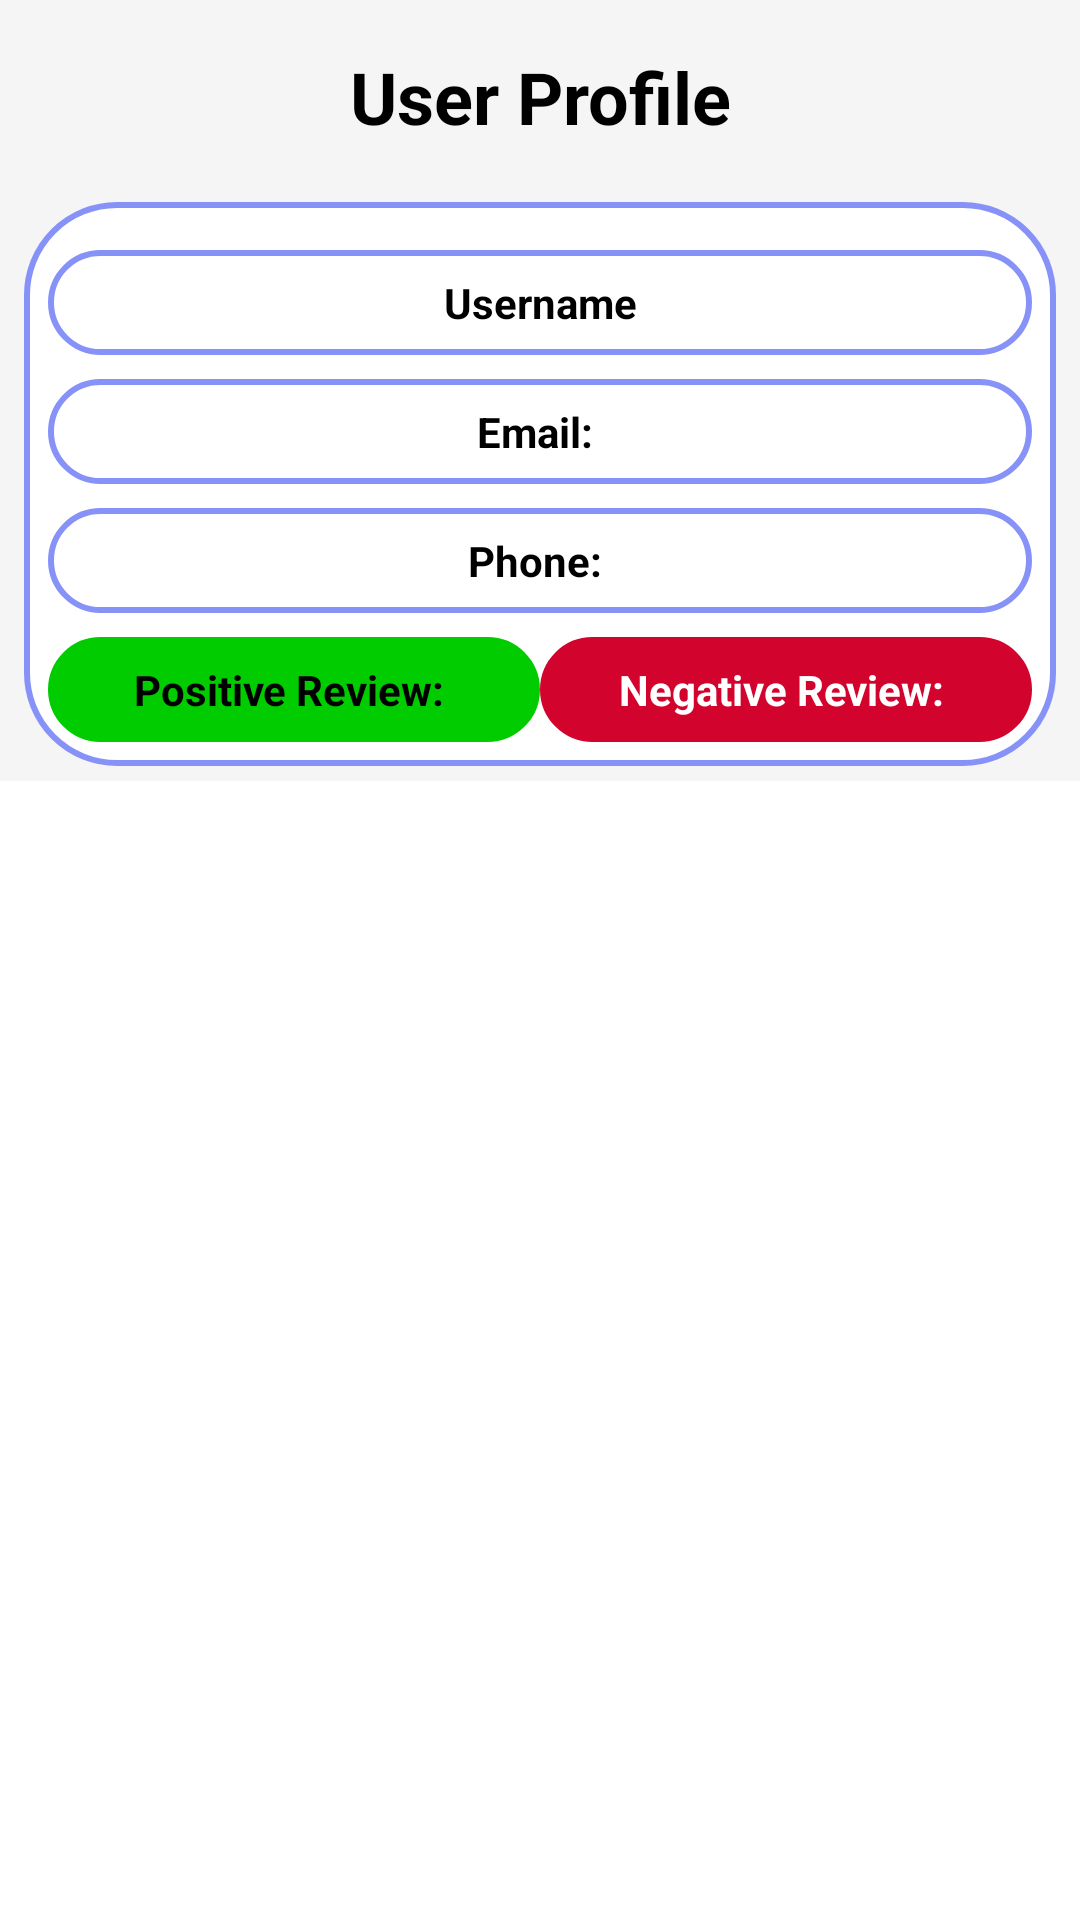

This screen was rendered from an Android layout file. Write that file and the resources it references.
<!-- AndroidManifest.xml: application theme Theme.Auctiontest -->
<!-- res/layout/activity_user_profile.xml -->
<ScrollView
    xmlns:android="http://schemas.android.com/apk/res/android"
    xmlns:app="http://schemas.android.com/apk/res-auto"
    xmlns:tools="http://schemas.android.com/tools"
    android:layout_width="match_parent"
    android:layout_height="wrap_content">

    <LinearLayout
        android:layout_width="match_parent"
        android:layout_height="wrap_content"
        android:orientation="vertical"
        android:background="@color/lightgray">

        
        <TextView
            android:layout_width="match_parent"
            android:layout_height="wrap_content"
            android:text="User Profile"
            android:textSize="24sp"
            android:textStyle="bold"
            android:gravity="center"
            android:padding="16dp"
            android:textColor="@color/black"
             />

        
        <androidx.constraintlayout.widget.ConstraintLayout
            android:layout_width="match_parent"
            android:layout_height="wrap_content"
            android:layout_marginTop="3dp"
            android:background="@drawable/custom_edittext_filled"
            android:padding="8dp"
            android:layout_marginStart="8dp"
            android:layout_marginEnd="8dp">

            <TextView
                android:id="@+id/nameView"
                android:layout_width="0dp"
                android:layout_height="wrap_content"
                android:layout_marginTop="8dp"
                android:background="@drawable/custom_edittext"
                android:padding="8dp"
                android:text="Username"
                android:gravity="center"
                android:textStyle="bold"
                android:textColor="@color/black"
                app:layout_constraintEnd_toEndOf="parent"
                app:layout_constraintStart_toStartOf="parent"
                app:layout_constraintTop_toTopOf="parent" />

            <TextView
                android:id="@+id/EmailView"
                android:layout_width="0dp"
                android:layout_height="wrap_content"
                android:layout_marginTop="8dp"
                android:background="@drawable/custom_edittext"
                android:padding="8dp"
                android:text="Email: "
                android:gravity="center"
                android:textColor="@color/black"
                android:textStyle="bold"
                app:layout_constraintEnd_toEndOf="parent"
                app:layout_constraintStart_toStartOf="parent"
                app:layout_constraintTop_toBottomOf="@id/nameView" />

            <TextView
                android:id="@+id/Phone"
                android:layout_width="0dp"
                android:layout_height="wrap_content"
                android:layout_marginTop="8dp"
                android:background="@drawable/custom_edittext"
                android:padding="8dp"
                android:text="Phone: "
                android:gravity="center"
                android:textColor="@color/black"
                android:textStyle="bold"
                app:layout_constraintEnd_toEndOf="parent"
                app:layout_constraintStart_toStartOf="parent"
                app:layout_constraintTop_toBottomOf="@id/EmailView" />

            <TextView
                android:id="@+id/positive"
                android:layout_width="0dp"
                android:layout_height="wrap_content"
                android:layout_marginTop="8dp"
                android:background="@drawable/custom_edittext_green"
                android:padding="8dp"
                android:text="Positive Review: "
                android:gravity="center"
                android:textColor="@color/black"
                android:textStyle="bold"
                app:layout_constraintEnd_toStartOf="@id/negative"
                app:layout_constraintStart_toStartOf="parent"
                app:layout_constraintTop_toBottomOf="@id/Phone" />

            <TextView
                android:id="@+id/negative"
                android:layout_width="0dp"
                android:layout_height="wrap_content"
                android:layout_marginTop="8dp"
                android:background="@drawable/custom_edittext_red"
                android:padding="8dp"
                android:textColor="@color/white"
                android:text="Negative Review: "
                android:gravity="center"
                android:textStyle="bold"
                app:layout_constraintEnd_toEndOf="parent"
                app:layout_constraintStart_toEndOf="@id/positive"
                app:layout_constraintTop_toBottomOf="@id/Phone" />

        </androidx.constraintlayout.widget.ConstraintLayout>

        <androidx.constraintlayout.widget.ConstraintLayout
            android:layout_width="match_parent"
            android:layout_height="match_parent"
            tools:context=".UserProfile">

            <androidx.constraintlayout.widget.ConstraintLayout
                android:id="@+id/parentLayout"
                android:layout_width="match_parent"
                android:layout_height="wrap_content"
                android:layout_marginStart="5dp"
                android:layout_marginEnd="5dp"
                android:layout_marginTop="5dp"
                app:layout_constraintBottom_toBottomOf="parent"
                app:layout_constraintEnd_toEndOf="parent"
                app:layout_constraintHorizontal_bias="1.0"
                app:layout_constraintStart_toStartOf="parent"
                app:layout_constraintTop_toTopOf="parent"
                app:layout_constraintVertical_bias="0.228" />

        </androidx.constraintlayout.widget.ConstraintLayout>
    </LinearLayout>
</ScrollView>
<!-- resources referenced by this layout -->
<resources>
  <color name="black">#FF000000</color>
  <color name="lightgray">#f5f5f5</color>
  <color name="white">#FFFFFFFF</color>
  <!-- drawable custom_edittext (drawable) -->
  <?xml version="1.0" encoding="utf-8"?>
  <shape xmlns:android="http://schemas.android.com/apk/res/android" android:shape="rectangle">
      <stroke android:width="2dp" android:color="@color/lavender"/>
      <corners android:radius="30dp"></corners>
  
  </shape>
  <!-- drawable custom_edittext_filled (drawable) -->
  <?xml version="1.0" encoding="utf-8"?>
  <shape xmlns:android="http://schemas.android.com/apk/res/android" android:shape="rectangle">
      <stroke android:width="2dp" android:color="@color/lavender"/>
      <corners android:radius="30dp"></corners>
      <solid android:color="@color/white"></solid>
  
  
  </shape>
  <!-- drawable custom_edittext_green (drawable) -->
  <?xml version="1.0" encoding="utf-8"?>
  <shape xmlns:android="http://schemas.android.com/apk/res/android" android:shape="rectangle">
      <stroke android:width="2dp" android:color="@color/green"/>
      <corners android:radius="30dp"></corners>
      <solid android:color="@color/green"></solid>
  </shape>
  <!-- drawable custom_edittext_red (drawable) -->
  <?xml version="1.0" encoding="utf-8"?>
  <shape xmlns:android="http://schemas.android.com/apk/res/android" android:shape="rectangle">
      <stroke android:width="2dp" android:color="@color/red"/>
      <corners android:radius="30dp"></corners>
      <solid android:color="@color/red"></solid>
  </shape>
  <style name="Theme.Auctiontest" parent="Theme.MaterialComponents.DayNight.NoActionBar">
          
          <item name="colorPrimary">@color/purple_500</item>
          <item name="colorPrimaryVariant">@color/lavender</item>
          <item name="colorOnPrimary">@color/white</item>
          
          <item name="colorSecondary">@color/teal_200</item>
          <item name="colorSecondaryVariant">@color/teal_700</item>
          <item name="colorOnSecondary">@color/black</item>
          
          <item name="android:statusBarColor">?attr/colorPrimaryVariant</item>
          
      </style>
  <color name="lavender">#8692f7</color>
  <color name="green">#00cc00</color>
  <color name="red">#D2042D</color>
  <color name="purple_500">#FF6200EE</color>
  <color name="teal_200">#FF03DAC5</color>
  <color name="teal_700">#FF018786</color>
</resources>
